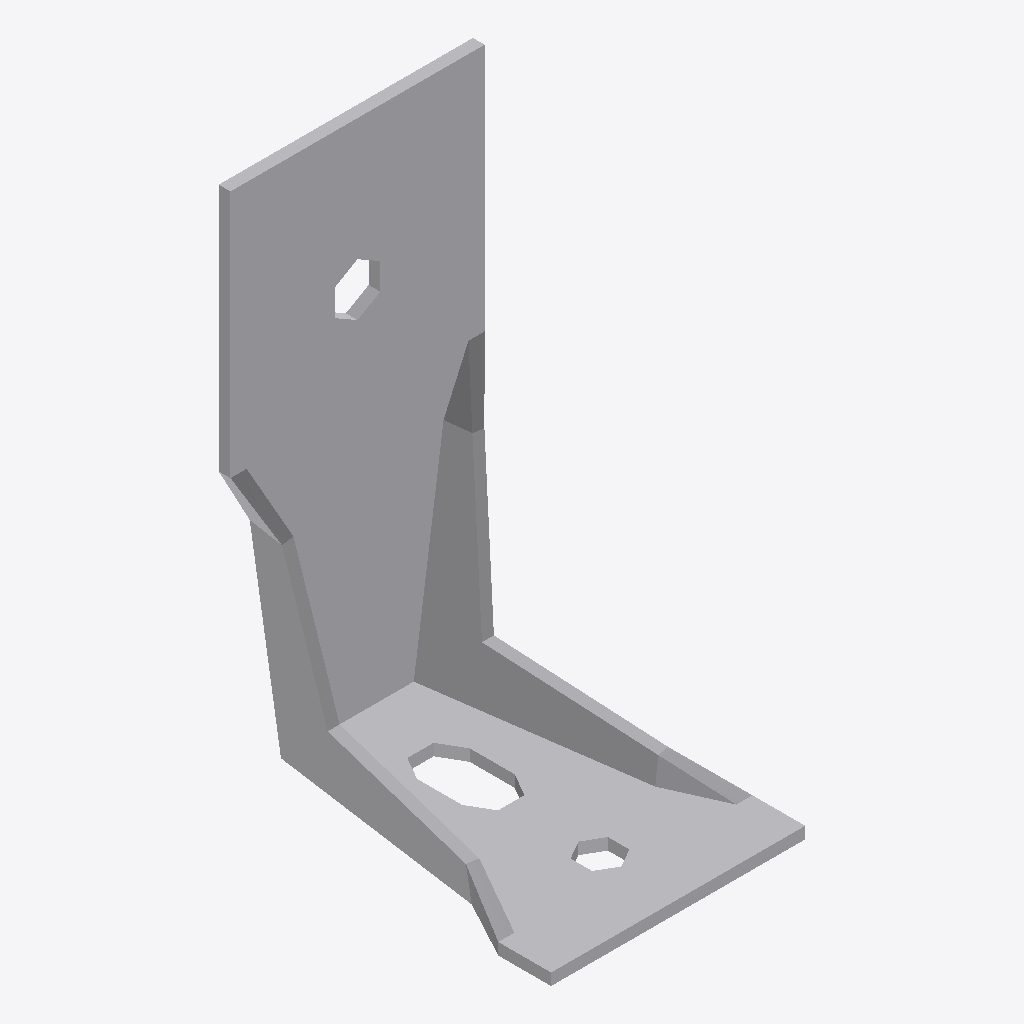
Isometric view of an IFC building model (IFC-SPF (STEP), schema IFC2X3, length unit millimetre), seen from the south-west, elements coloured by IFC class: 1 other element (light grey).
Extent 0.065 m × 0.085 m × 0.135 m (x, y, z). Storeys (1): Level 1 at 0.00 m. Elements (1): 1 IfcBuildingElementProxy.

HEADER;
FILE_DESCRIPTION(('ViewDefinition [CoordinationView]'),'2;1');
FILE_NAME('','2024-09-19T09:28:31',(''),(''),'The EXPRESS Data Manager Version 5.02.0100.07 : ','20140606_1530(x64) - Exporter 2015.0.2014.0606 -','');
FILE_SCHEMA(('IFC2X3'));
ENDSEC;
DATA;
#94=IFCPROJECT('2yLul87gL9fOfpfh9sWEiD',#41,'',$,$,'S:\\@Technology\\9.BIMCAD EU\\2.PROJECTS\\ES-246303 EU BIMCAD for AKR Range\\Working\\3D Content\\Remove Holes\\RFA\\C_AKR135LZ_3D_CAD_MULT_Prod_noholes.ifc','',(#83,#91),#78);
#1669=IFCSITE('2yLul87gL9fOfpfh9sWEiF',#41,'Default',$,'',#1668,$,$,.ELEMENT.,(42,24,53,508911),(-71,-15,-29,-58837),0.0,$,$);
#104=IFCBUILDING('2yLul87gL9fOfpfh9sWEiC',#41,'',$,$,#32,$,'',.ELEMENT.,$,$,#100);
#113=IFCBUILDINGSTOREY('2yLul87gL9fOfpfhA9Vn58',#41,'Level 1',$,$,#111,$,'Level 1',.ELEMENT.,0.0);
#1561=IFCBUILDINGELEMENTPROXY('2qTnVehRPD5hJ5Xt8d4JzH',#41,'C_AKR135LZ_3D_CAD_MULT_Prod_noholes:C_AKR135LZ_3D_CAD_MULT_Prod_noholes:66492',$,'C_AKR135LZ_3D_CAD_MULT_Prod_noholes',#1559,#1554,'66492',.ELEMENT.);
ENDSEC;
